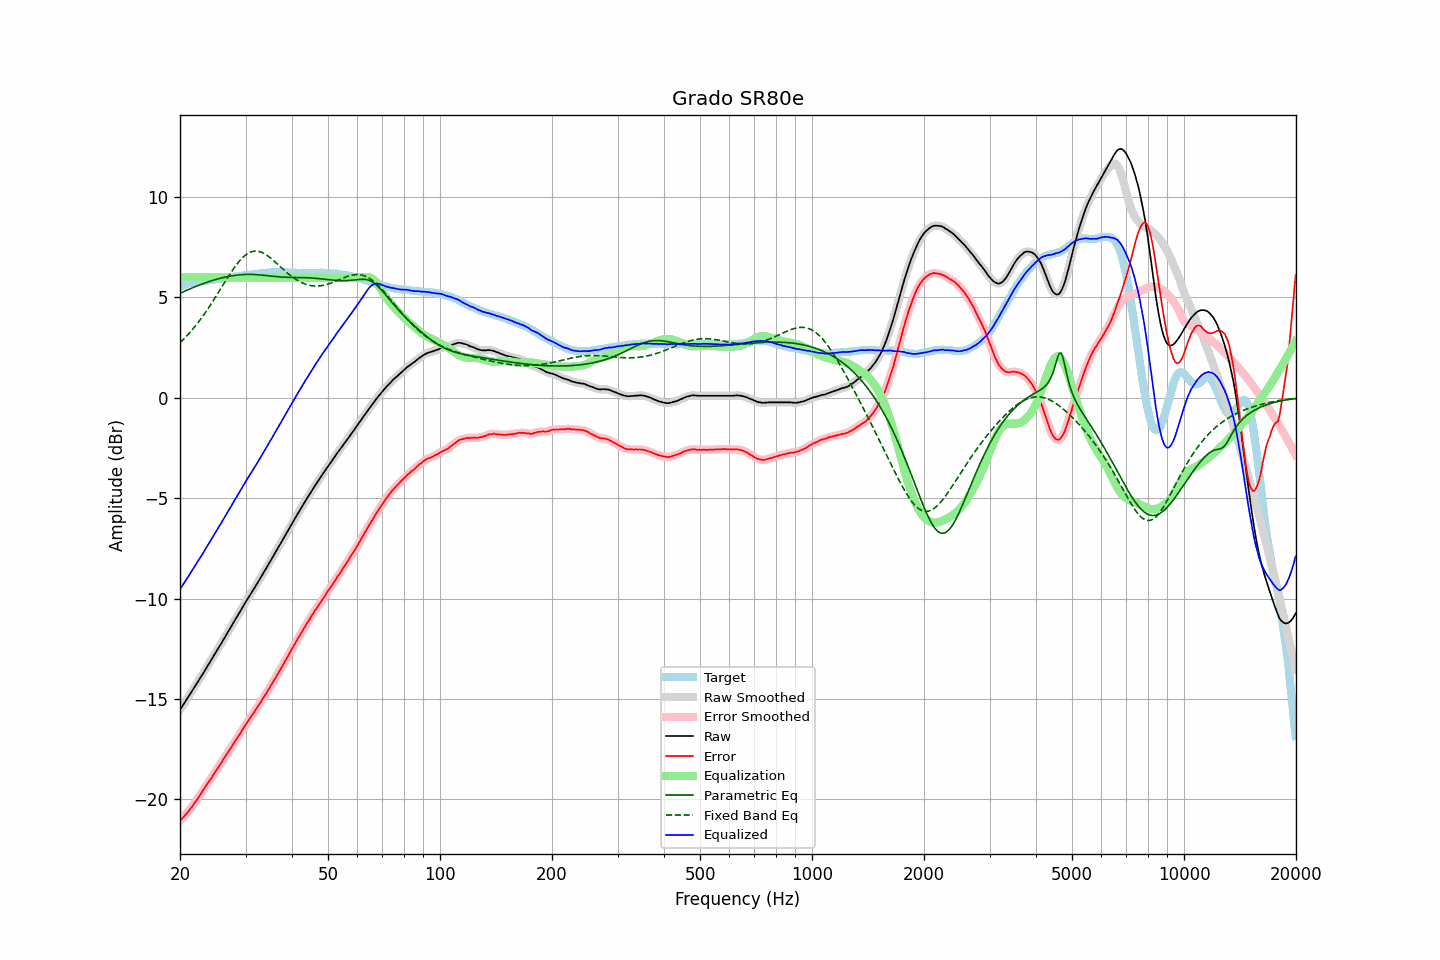

Data behind this chart, as committed beside it:
frequency, raw, error, smoothed, error_smoothed, equalization, parametric_eq, fixed_band_eq, equalized_raw, equalized_smoothed, target
20.00, -15.53, -21.06, -15.54, -21.06, 6.00, 5.21, 2.75, -9.53, -9.54, 5.53
20.20, -15.41, -20.98, -15.41, -20.98, 6.00, 5.24, 2.82, -9.41, -9.41, 5.57
20.40, -15.28, -20.89, -15.29, -20.89, 6.00, 5.28, 2.90, -9.28, -9.29, 5.61
20.61, -15.17, -20.79, -15.16, -20.80, 6.00, 5.32, 2.98, -9.17, -9.16, 5.62
20.81, -15.03, -20.70, -15.04, -20.70, 6.00, 5.35, 3.07, -9.03, -9.04, 5.67
21.02, -14.91, -20.62, -14.91, -20.61, 6.00, 5.39, 3.16, -8.91, -8.91, 5.70
21.23, -14.78, -20.51, -14.79, -20.51, 6.00, 5.42, 3.24, -8.78, -8.79, 5.72
21.44, -14.66, -20.41, -14.66, -20.41, 6.00, 5.46, 3.34, -8.66, -8.66, 5.74
21.66, -14.54, -20.30, -14.53, -20.30, 6.00, 5.49, 3.43, -8.54, -8.53, 5.76
21.87, -14.40, -20.18, -14.41, -20.19, 6.00, 5.52, 3.53, -8.40, -8.41, 5.77
22.09, -14.28, -20.08, -14.28, -20.07, 6.00, 5.56, 3.63, -8.28, -8.28, 5.79
22.31, -14.15, -19.96, -14.15, -19.95, 6.00, 5.59, 3.73, -8.15, -8.15, 5.80
22.54, -14.03, -19.83, -14.03, -19.83, 6.00, 5.62, 3.83, -8.03, -8.03, 5.80
22.76, -13.89, -19.71, -13.90, -19.71, 6.00, 5.65, 3.94, -7.89, -7.90, 5.81
22.99, -13.77, -19.59, -13.77, -19.59, 6.00, 5.68, 4.05, -7.77, -7.77, 5.81
23.22, -13.64, -19.47, -13.64, -19.46, 6.00, 5.71, 4.16, -7.64, -7.64, 5.82
23.45, -13.50, -19.34, -13.51, -19.34, 6.00, 5.74, 4.27, -7.50, -7.51, 5.83
23.69, -13.38, -19.22, -13.38, -19.22, 6.00, 5.76, 4.39, -7.38, -7.38, 5.84
23.92, -13.24, -19.10, -13.24, -19.11, 6.00, 5.79, 4.51, -7.24, -7.24, 5.86
24.16, -13.11, -18.99, -13.11, -18.99, 6.00, 5.82, 4.63, -7.11, -7.11, 5.88
24.40, -12.98, -18.87, -12.98, -18.87, 6.00, 5.84, 4.75, -6.98, -6.98, 5.89
24.65, -12.85, -18.74, -12.85, -18.74, 6.00, 5.87, 4.88, -6.85, -6.85, 5.89
24.89, -12.71, -18.62, -12.71, -18.62, 6.00, 5.89, 5.01, -6.71, -6.71, 5.91
25.14, -12.57, -18.49, -12.58, -18.49, 6.00, 5.91, 5.13, -6.57, -6.58, 5.92
25.39, -12.44, -18.37, -12.45, -18.37, 6.00, 5.94, 5.26, -6.44, -6.45, 5.93
25.65, -12.32, -18.25, -12.31, -18.25, 6.00, 5.96, 5.39, -6.32, -6.31, 5.94
25.91, -12.19, -18.13, -12.18, -18.13, 6.00, 5.98, 5.52, -6.19, -6.18, 5.95
26.16, -12.04, -18.00, -12.05, -18.01, 6.00, 6.00, 5.65, -6.04, -6.05, 5.96
26.43, -11.92, -17.88, -11.91, -17.88, 6.00, 6.01, 5.78, -5.92, -5.91, 5.97
26.69, -11.77, -17.76, -11.78, -17.76, 6.00, 6.03, 5.91, -5.77, -5.78, 5.98
26.96, -11.64, -17.63, -11.64, -17.63, 6.00, 6.05, 6.04, -5.64, -5.64, 5.99
27.23, -11.51, -17.51, -11.50, -17.51, 6.00, 6.06, 6.16, -5.51, -5.50, 6.00
27.50, -11.37, -17.39, -11.37, -17.38, 6.00, 6.08, 6.28, -5.37, -5.37, 6.02
27.77, -11.23, -17.26, -11.23, -17.26, 6.00, 6.09, 6.40, -5.23, -5.23, 6.02
28.05, -11.09, -17.14, -11.10, -17.13, 6.00, 6.10, 6.51, -5.09, -5.10, 6.04
28.33, -10.96, -17.00, -10.96, -17.01, 6.00, 6.11, 6.62, -4.96, -4.96, 6.04
28.62, -10.83, -16.89, -10.83, -16.88, 6.00, 6.12, 6.72, -4.83, -4.83, 6.06
28.90, -10.69, -16.76, -10.69, -16.76, 6.00, 6.13, 6.82, -4.69, -4.69, 6.07
29.19, -10.55, -16.63, -10.55, -16.64, 6.00, 6.13, 6.91, -4.55, -4.55, 6.08
29.48, -10.41, -16.51, -10.41, -16.51, 6.00, 6.14, 6.99, -4.41, -4.41, 6.10
29.78, -10.28, -16.38, -10.28, -16.38, 6.00, 6.14, 7.06, -4.28, -4.28, 6.11
30.08, -10.15, -16.26, -10.14, -16.26, 6.00, 6.15, 7.13, -4.15, -4.14, 6.11
30.38, -10.02, -16.14, -10.02, -16.14, 6.00, 6.15, 7.18, -4.02, -4.02, 6.12
30.68, -9.88, -16.02, -9.89, -16.02, 6.00, 6.15, 7.23, -3.88, -3.89, 6.13
30.99, -9.77, -15.91, -9.76, -15.91, 6.00, 6.15, 7.26, -3.77, -3.76, 6.14
31.30, -9.64, -15.79, -9.64, -15.79, 6.00, 6.15, 7.29, -3.64, -3.64, 6.15
31.61, -9.50, -15.67, -9.51, -15.67, 6.00, 6.14, 7.30, -3.50, -3.51, 6.17
31.93, -9.38, -15.54, -9.38, -15.55, 6.00, 6.14, 7.31, -3.38, -3.38, 6.17
32.24, -9.24, -15.42, -9.24, -15.42, 6.00, 6.13, 7.31, -3.24, -3.24, 6.18
32.57, -9.12, -15.30, -9.11, -15.30, 6.00, 6.13, 7.29, -3.12, -3.11, 6.18
32.89, -8.97, -15.18, -8.98, -15.18, 6.00, 6.12, 7.27, -2.97, -2.98, 6.20
33.22, -8.84, -15.05, -8.84, -15.05, 6.00, 6.11, 7.24, -2.84, -2.84, 6.20
33.55, -8.70, -14.92, -8.70, -14.92, 6.00, 6.11, 7.20, -2.70, -2.70, 6.22
33.89, -8.56, -14.78, -8.57, -14.79, 6.00, 6.10, 7.16, -2.56, -2.57, 6.22
34.23, -8.44, -14.67, -8.43, -14.66, 6.00, 6.09, 7.11, -2.44, -2.43, 6.24
34.57, -8.29, -14.53, -8.30, -14.53, 6.00, 6.08, 7.05, -2.29, -2.30, 6.24
34.92, -8.16, -14.40, -8.16, -14.41, 6.00, 6.07, 6.99, -2.16, -2.16, 6.24
35.27, -8.03, -14.28, -8.02, -14.27, 6.00, 6.06, 6.92, -2.03, -2.02, 6.25
35.62, -7.89, -14.13, -7.88, -14.14, 6.00, 6.05, 6.85, -1.89, -1.88, 6.25
35.97, -7.74, -13.99, -7.74, -14.00, 6.00, 6.04, 6.78, -1.74, -1.74, 6.25
... 635 more rows
